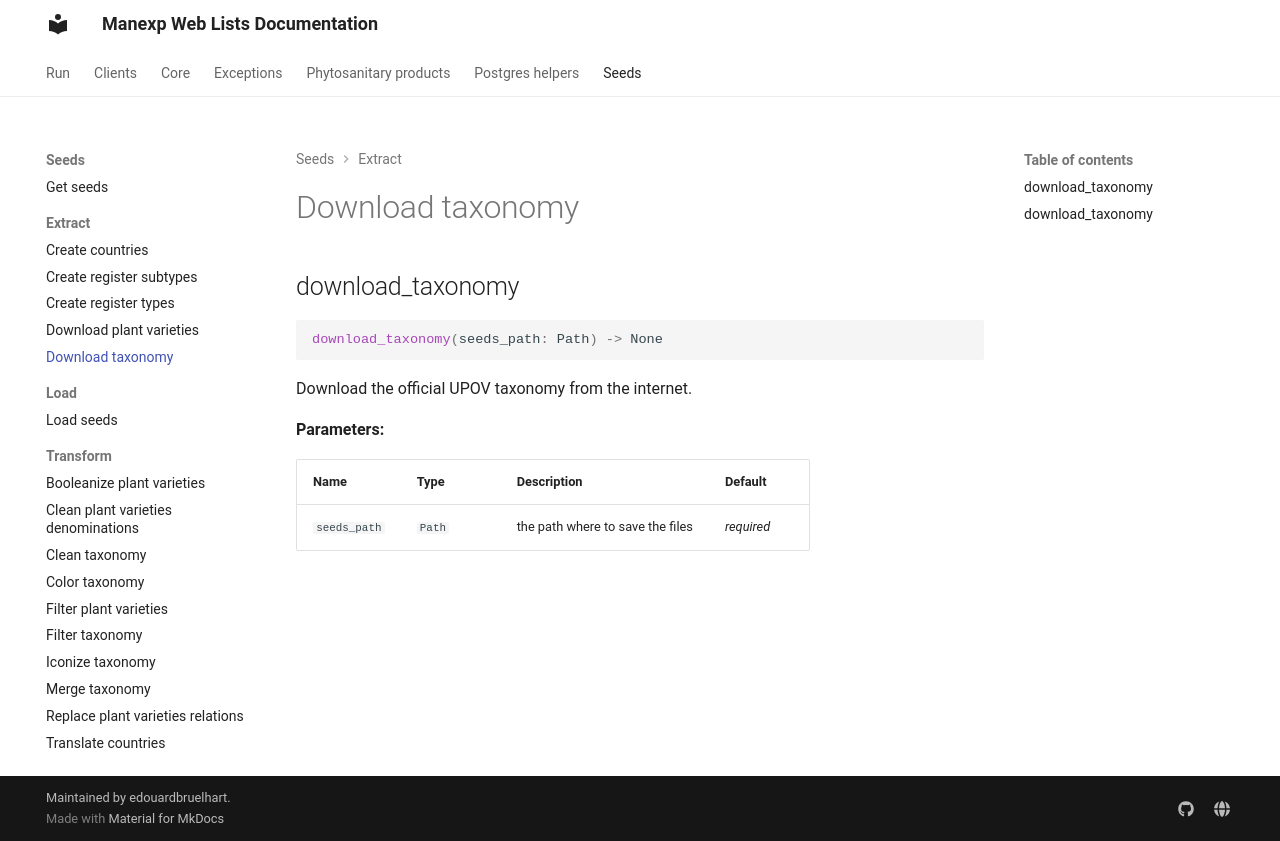

repository: edouardbruelhart/Manexp-Web-Lists · page: manexp_web_lists/seeds/extract/download_taxonomy/index.html · generator: mkdocs

# Download taxonomy

::: manexp_web_lists.seeds.extract.download_taxonomy
    rendering:
      show_root_heading: false
